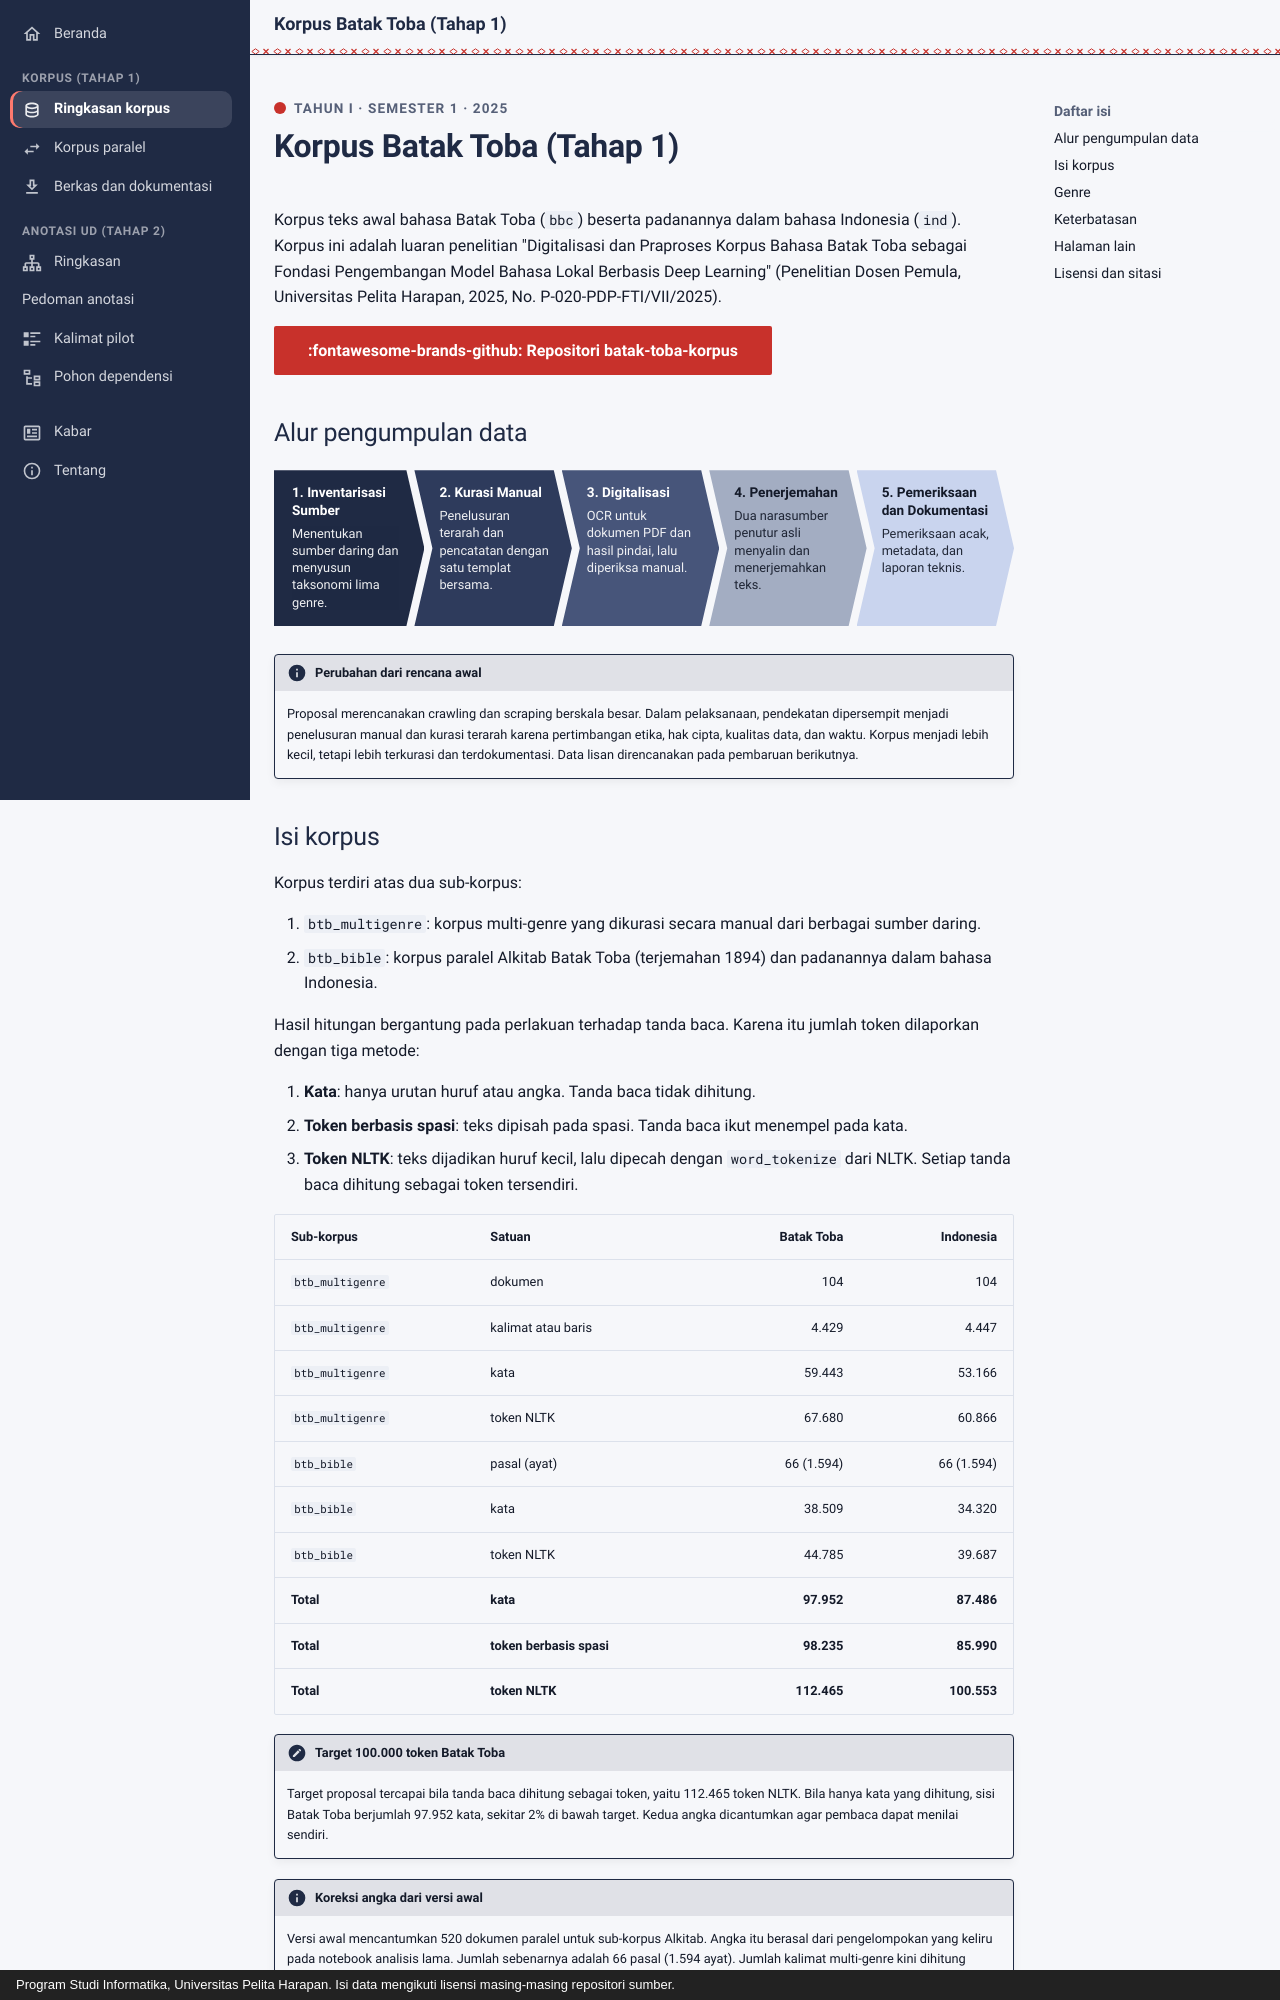

repository: FeliksMakarios/nlptoba.org · page: korpus/index.html · generator: mkdocs · copyright: Program Studi Informatika, Universitas Pelita Harapan. Isi data mengikuti lisensi masing-masing repositori sumber.

---
icon: material/database-outline
dataset: korpus
description: "Korpus teks Batak Toba dan Indonesia tahap 1: 97.952 kata Batak Toba dari lima genre, dihitung dengan tiga metode, beserta sebaran genre dan keterbatasannya."
title: Korpus Batak Toba (Tahap 1)
---

<p class="nt-kicker">Tahun I · Semester 1 · 2025</p>

# Korpus Batak Toba (Tahap 1)

Korpus teks awal bahasa Batak Toba (`bbc`) beserta padanannya dalam bahasa Indonesia (`ind`). Korpus ini adalah luaran penelitian "Digitalisasi dan Praproses Korpus Bahasa Batak Toba sebagai Fondasi Pengembangan Model Bahasa Lokal Berbasis Deep Learning" (Penelitian Dosen Pemula, Universitas Pelita Harapan, 2025, No. P-020-PDP-FTI/VII/2025).

[:fontawesome-brands-github: Repositori batak-toba-korpus](https://github.com/FeliksMakarios/batak-toba-korpus){ .md-button .md-button--primary }

## Alur pengumpulan data

<div class="nt-flow">
  <div class="nt-step nt-y1"><span class="nt-step-title">Inventarisasi Sumber</span><span class="nt-step-note">Menentukan sumber daring dan menyusun taksonomi lima genre.</span></div>
  <div class="nt-step nt-y2"><span class="nt-step-title">Kurasi Manual</span><span class="nt-step-note">Penelusuran terarah dan pencatatan dengan satu templat bersama.</span></div>
  <div class="nt-step nt-y3"><span class="nt-step-title">Digitalisasi</span><span class="nt-step-note">OCR untuk dokumen PDF dan hasil pindai, lalu diperiksa manual.</span></div>
  <div class="nt-step nt-y4"><span class="nt-step-title">Penerjemahan</span><span class="nt-step-note">Dua narasumber penutur asli menyalin dan menerjemahkan teks.</span></div>
  <div class="nt-step nt-y5"><span class="nt-step-title">Pemeriksaan dan Dokumentasi</span><span class="nt-step-note">Pemeriksaan acak, metadata, dan laporan teknis.</span></div>
</div>

!!! info "Perubahan dari rencana awal"
    Proposal merencanakan crawling dan scraping berskala besar. Dalam pelaksanaan, pendekatan dipersempit menjadi penelusuran manual dan kurasi terarah karena pertimbangan etika, hak cipta, kualitas data, dan waktu. Korpus menjadi lebih kecil, tetapi lebih terkurasi dan terdokumentasi. Data lisan direncanakan pada pembaruan berikutnya.

## Isi korpus

Korpus terdiri atas dua sub-korpus:

1. `btb_multigenre`: korpus multi-genre yang dikurasi secara manual dari berbagai sumber daring.
2. `btb_bible`: korpus paralel Alkitab Batak Toba (terjemahan 1894) dan padanannya dalam bahasa Indonesia.

Hasil hitungan bergantung pada perlakuan terhadap tanda baca. Karena itu jumlah token dilaporkan dengan tiga metode:

1. **Kata**: hanya urutan huruf atau angka. Tanda baca tidak dihitung.
2. **Token berbasis spasi**: teks dipisah pada spasi. Tanda baca ikut menempel pada kata.
3. **Token NLTK**: teks dijadikan huruf kecil, lalu dipecah dengan `word_tokenize` dari NLTK. Setiap tanda baca dihitung sebagai token tersendiri.

| Sub-korpus | Satuan | Batak Toba | Indonesia |
|---|---|---:|---:|
| `btb_multigenre` | dokumen | 104 | 104 |
| `btb_multigenre` | kalimat atau baris | 4.429 | 4.447 |
| `btb_multigenre` | kata | 59.443 | 53.166 |
| `btb_multigenre` | token NLTK | 67.680 | 60.866 |
| `btb_bible` | pasal (ayat) | 66 (1.594) | 66 (1.594) |
| `btb_bible` | kata | 38.509 | 34.320 |
| `btb_bible` | token NLTK | 44.785 | 39.687 |
| **Total** | **kata** | **97.952** | **87.486** |
| **Total** | **token berbasis spasi** | **98.235** | **85.990** |
| **Total** | **token NLTK** | **112.465** | **100.553** |

!!! note "Target 100.000 token Batak Toba"
    Target proposal tercapai bila tanda baca dihitung sebagai token, yaitu 112.465 token NLTK. Bila hanya kata yang dihitung, sisi Batak Toba berjumlah 97.952 kata, sekitar 2% di bawah target. Kedua angka dicantumkan agar pembaca dapat menilai sendiri.

!!! info "Koreksi angka dari versi awal"
    Versi awal mencantumkan 520 dokumen paralel untuk sub-korpus Alkitab. Angka itu berasal dari pengelompokan yang keliru pada notebook analisis lama. Jumlah sebenarnya adalah 66 pasal (1.594 ayat). Jumlah kalimat multi-genre kini dihitung dengan segmentasi notebook pipeline v2, yang juga memecah puisi dan liturgi per baris, sehingga berbeda dari angka 3.498 kalimat pada versi awal.
